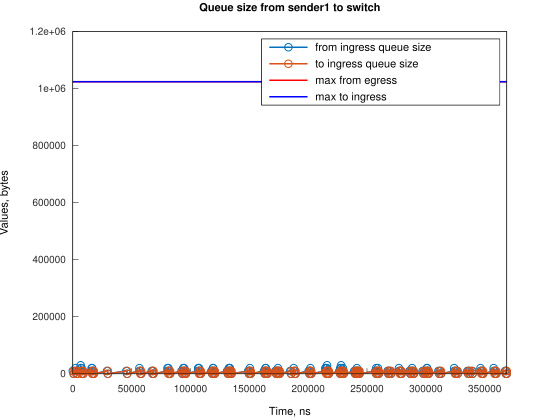

Data behind this chart, as committed beside it:
Time, from_ingress_queue_size, to_ingress_queue_size
0, 10000, nan
745.1, 0, 10000
746.1, 0, 0
2240, 10000, 0
2241, 20000, 0
2985, 10000, 10000
2986, 10000, 0
3730, 0, 10000
3736, 0, 0
6706, 10000, 0
6707, 20000, 0
6721, 30000, 0
7451, 20000, 10000
7457, 20000, 0
8196, 10000, 10000
8201, 10000, 0
8941, 0, 10000
8945, 0, 0
15650, 10000, 0
16057, 20000, 0
16395, 20000, 10000
16397, 20000, 0
17140, 10000, 10000
17142, 10000, 0
17886, 0, 10000
17886, 0, 0
29062, 10000, 0
29808, 0, 10000
29808, 0, 0
45453, 10000, 0
46198, 0, 10000
46200, 0, 0
56629, 10000, 0
56630, 20000, 0
57374, 10000, 10000
57376, 10000, 0
58119, 0, 10000
58120, 0, 0
67059, 10000, 0
67804, 10000, 10000
67806, 10000, 0
68550, 0, 10000
68550, 0, 0
80470, 10000, 0
80471, 20000, 0
81216, 20000, 10000
81217, 20000, 0
81960, 10000, 10000
81962, 10000, 0
82706, 0, 10000
82707, 0, 0
92392, 10000, 0
93137, 0, 10000
93138, 0, 0
93880, 10000, 0
93882, 20000, 0
94626, 10000, 10000
94626, 20000, 10000
94628, 20000, 0
95371, 10000, 10000
... 224 more rows
